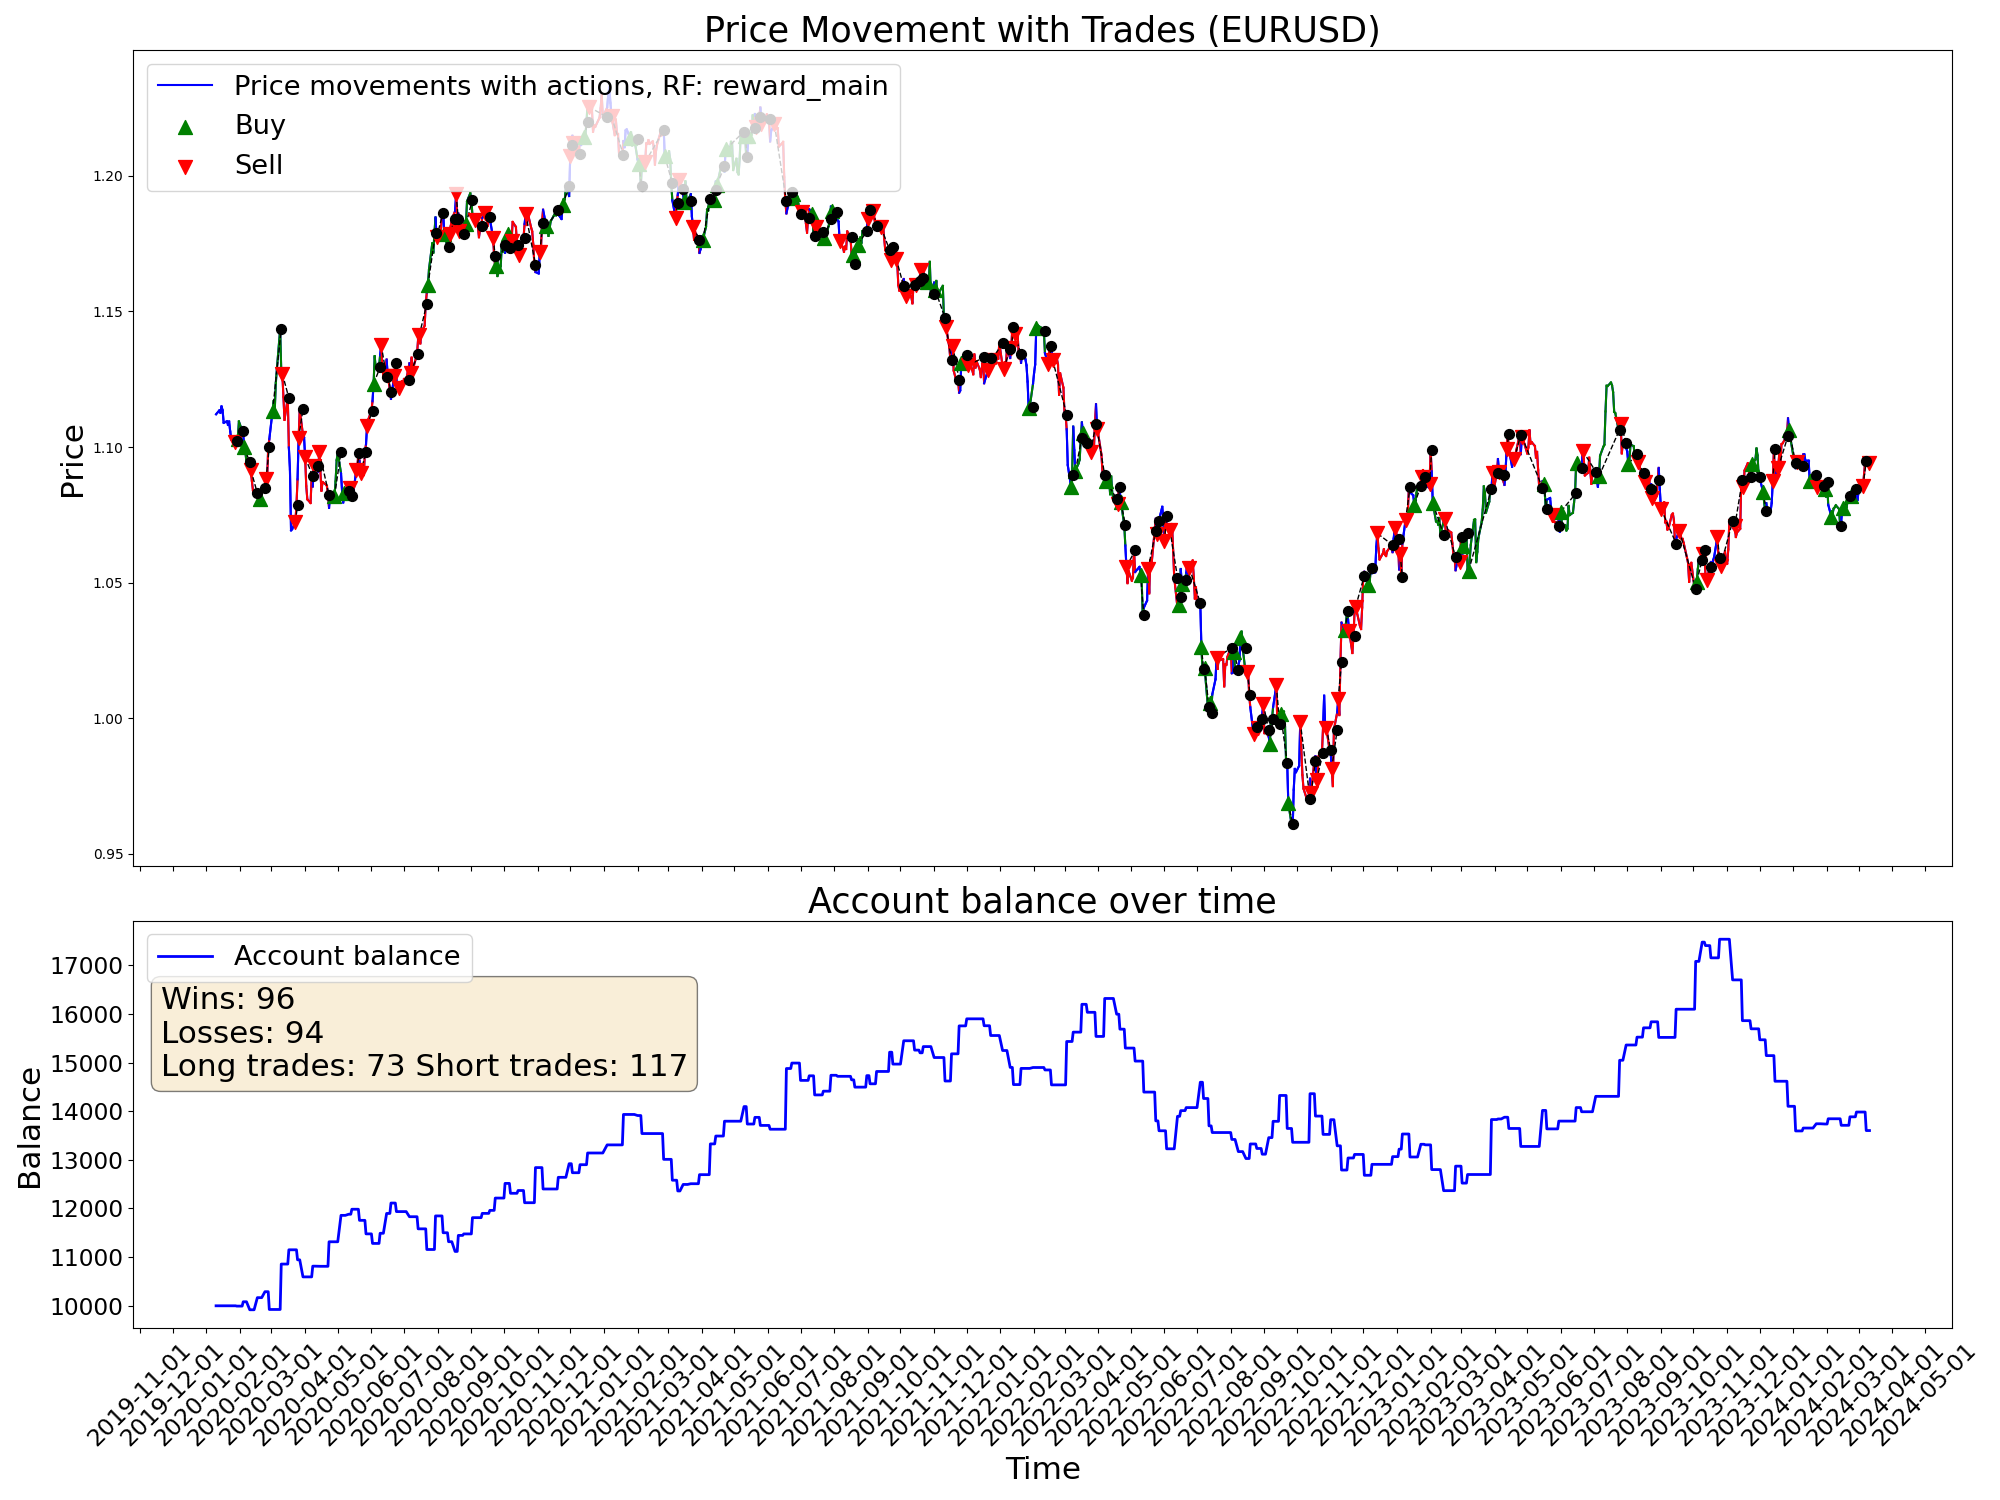

Values plotted in this chart, from the file beside it:
time, open, high, low, close, tick_volume, actDir, actRisk, eReward, eAccBalance, eWins, eLosses, pType, pOpenPrice, pSLPrice, pTPPrice, pProfit
2020-01-10, 1.111, 1.113, 1.109, 1.112, 37813, 0.0, 0.0, 0.0, 10000, 0, 0, 0, 0.0, 0.0, 0.0, 0.0
2020-01-13, 1.111, 1.115, 1.111, 1.114, 31473, 0.0, 0.0, 0.0, 10000, 0, 0, 0, 0.0, 0.0, 0.0, 0.0
2020-01-14, 1.113, 1.114, 1.11, 1.113, 38939, 0.0, 0.0, 0.0, 10000, 0, 0, 0, 0.0, 0.0, 0.0, 0.0
2020-01-15, 1.113, 1.116, 1.112, 1.115, 35122, 0.0, 0.0, 0.0, 10000, 0, 0, 0, 0.0, 0.0, 0.0, 0.0
2020-01-16, 1.115, 1.117, 1.113, 1.114, 36264, 0.0, 0.0, 0.0, 10000, 0, 0, 0, 0.0, 0.0, 0.0, 0.0
2020-01-17, 1.114, 1.114, 1.109, 1.109, 33691, 0.0, 0.0, 0.0, 10000, 0, 0, 0, 0.0, 0.0, 0.0, 0.0
2020-01-20, 1.109, 1.11, 1.108, 1.109, 26733, 0.0, 0.0, 0.0, 10000, 0, 0, 0, 0.0, 0.0, 0.0, 0.0
2020-01-21, 1.109, 1.112, 1.108, 1.108, 32597, 0.0, 0.0, 0.0, 10000, 0, 0, 0, 0.0, 0.0, 0.0, 0.0
2020-01-22, 1.108, 1.11, 1.107, 1.109, 30658, 0.0, 0.0, 0.0, 10000, 0, 0, 0, 0.0, 0.0, 0.0, 0.0
2020-01-23, 1.109, 1.111, 1.104, 1.106, 38646, 0.0, 0.0, 0.0, 10000, 0, 0, 0, 0.0, 0.0, 0.0, 0.0
2020-01-24, 1.105, 1.106, 1.102, 1.103, 32613, 0.0, 0.0, 0.0, 10000, 0, 0, 0, 0.0, 0.0, 0.0, 0.0
2020-01-27, 1.103, 1.104, 1.101, 1.102, 34531, -1.0, -1.0, 0.0, 10000, 0, 0, 2, 1.102, 1.109, 0.0, 0.0
2020-01-28, 1.102, 1.103, 1.1, 1.102, 28711, 0.4096, 0.4096, 0.0, 10000, 0, 0, 2, 1.102, 1.109, 0.0, 0.0
2020-01-29, 1.102, 1.103, 1.099, 1.101, 29004, 0.7534, 0.7534, 0.0, 9994, 0, 1, 0, 0.0, 0.0, 0.0, -6.29
2020-01-30, 1.101, 1.104, 1.1, 1.103, 36078, 0.7565, 0.7565, 0.0, 9994, 0, 1, 1, 1.103, 1.099, 0.0, 0.0
2020-01-31, 1.103, 1.11, 1.102, 1.109, 37996, 1.0, 1.0, 0.0, 9994, 0, 1, 1, 1.103, 1.099, 0.0, 0.0
2020-02-03, 1.109, 1.109, 1.104, 1.106, 37051, 0.141, 0.141, 0.0, 9994, 0, 1, 1, 1.103, 1.099, 0.0, 0.0
2020-02-04, 1.106, 1.106, 1.103, 1.104, 31630, -1.0, -1.0, 0.0, 10083, 1, 1, 0, 0.0, 0.0, 0.0, 89.12
2020-02-05, 1.104, 1.105, 1.099, 1.1, 34554, 1.0, 1.0, 0.0, 10083, 1, 1, 1, 1.1, 1.096, 0.0, 0.0
2020-02-06, 1.1, 1.101, 1.096, 1.098, 29458, 0.1801, 0.1801, 0.0, 10083, 1, 1, 1, 1.1, 1.096, 0.0, 0.0
2020-02-07, 1.098, 1.099, 1.094, 1.094, 36405, 0.8535, 0.8535, 0.0, 10083, 1, 1, 1, 1.1, 1.096, 0.0, 0.0
2020-02-10, 1.094, 1.096, 1.091, 1.091, 29465, -0.1665, -0.1665, 0.0, 9918, 1, 2, 0, 0.0, 0.0, 0.0, -164.5
2020-02-11, 1.091, 1.093, 1.089, 1.092, 31112, -1.0, -1.0, 0.0, 9918, 1, 2, 2, 1.092, 1.1, 0.0, 0.0
2020-02-12, 1.092, 1.093, 1.087, 1.087, 31552, -0.394, -0.394, 0.0, 9918, 1, 2, 2, 1.092, 1.1, 0.0, 0.0
2020-02-13, 1.087, 1.089, 1.083, 1.084, 34163, 0.09446, 0.09446, 0.0, 9918, 1, 2, 2, 1.092, 1.1, 0.0, 0.0
2020-02-14, 1.084, 1.086, 1.083, 1.083, 30592, -0.5693, -0.5693, 0.0, 9918, 1, 2, 2, 1.092, 1.1, 0.0, 0.0
2020-02-17, 1.084, 1.085, 1.083, 1.083, 21656, 1.0, 1.0, 0.0, 10167, 2, 2, 0, 0.0, 0.0, 0.0, 249
2020-02-18, 1.084, 1.084, 1.079, 1.079, 35077, 0.1785, 0.1785, 0.0, 10167, 2, 2, 0, 1.083, 1.076, 0.0, 0.0
2020-02-19, 1.079, 1.081, 1.078, 1.081, 33213, 0.9391, 0.9391, 0.0, 10167, 2, 2, 1, 1.081, 1.07, 0.0, 0.0
2020-02-20, 1.08, 1.082, 1.078, 1.078, 42647, 0.0492, 0.0492, 0.0, 10167, 2, 2, 1, 1.081, 1.07, 0.0, 0.0
2020-02-21, 1.078, 1.086, 1.078, 1.085, 43062, 0.8568, 0.8568, 0.0, 10167, 2, 2, 1, 1.081, 1.07, 0.0, 0.0
2020-02-24, 1.081, 1.087, 1.081, 1.085, 62281, -1.0, -1.0, 0.0, 10290, 3, 2, 0, 0.0, 0.0, 0.0, 122.5
2020-02-25, 1.085, 1.089, 1.083, 1.088, 63518, -1.0, -1.0, 0.0, 10290, 3, 2, 2, 1.088, 1.092, 0.0, 0.0
2020-02-26, 1.088, 1.091, 1.086, 1.088, 68962, -1.0, -1.0, 0.0, 10290, 3, 2, 2, 1.088, 1.092, 0.0, 0.0
2020-02-27, 1.088, 1.101, 1.088, 1.1, 82745, 0.05519, 0.05519, 0.0, 10290, 3, 2, 2, 1.088, 1.092, 0.0, 0.0
2020-02-28, 1.1, 1.105, 1.095, 1.103, 108228, -0.6987, -0.6987, 0.0, 9924, 3, 3, 0, 0.0, 0.0, 0.0, -365.4
2020-03-02, 1.104, 1.118, 1.104, 1.113, 119457, 1.0, 1.0, 0.0, 9924, 3, 3, 1, 1.113, 1.109, 0.0, 0.0
2020-03-03, 1.113, 1.121, 1.11, 1.117, 112120, 0.54, 0.54, 0.0, 9924, 3, 3, 1, 1.113, 1.109, 0.0, 0.0
2020-03-04, 1.117, 1.119, 1.11, 1.113, 76253, 0.09091, 0.09091, 0.0, 9924, 3, 3, 1, 1.113, 1.109, 0.0, 0.0
2020-03-05, 1.113, 1.124, 1.112, 1.124, 69448, 1.0, 1.0, 0.0, 9924, 3, 3, 1, 1.113, 1.109, 0.0, 0.0
2020-03-06, 1.124, 1.135, 1.121, 1.129, 124497, 1.0, 1.0, 0.0, 9924, 3, 3, 1, 1.113, 1.109, 0.0, 0.0
2020-03-09, 1.135, 1.15, 1.133, 1.144, 190616, -0.2795, -0.2795, 0.0, 9924, 3, 3, 1, 1.113, 1.109, 0.0, 0.0
2020-03-10, 1.144, 1.146, 1.127, 1.128, 176830, -0.728, -0.728, 0.0, 10858, 4, 3, 0, 0.0, 0.0, 0.0, 933.2
2020-03-11, 1.128, 1.137, 1.126, 1.127, 127610, -0.5469, -0.5469, 0.0, 10858, 4, 3, 2, 1.127, 1.136, 0.0, 0.0
2020-03-12, 1.127, 1.133, 1.106, 1.119, 173869, 0.4117, 0.4117, 0.0, 10858, 4, 3, 2, 1.127, 1.136, 0.0, 0.0
2020-03-13, 1.118, 1.122, 1.106, 1.11, 168391, 0.2889, 0.2889, 0.0, 10858, 4, 3, 2, 1.127, 1.136, 0.0, 0.0
2020-03-16, 1.106, 1.124, 1.106, 1.118, 207892, 0.09396, 0.09396, 0.0, 10858, 4, 3, 2, 1.127, 1.136, 0.0, 0.0
2020-03-17, 1.118, 1.119, 1.095, 1.1, 171610, 1.0, 1.0, 0.0, 11151, 5, 3, 0, 0.0, 0.0, 0.0, 293.3
2020-03-18, 1.1, 1.105, 1.08, 1.092, 193670, -0.2532, -0.2532, 0.0, 11151, 5, 3, 0, 1.1, 1.104, 0.0, 0.0
2020-03-19, 1.091, 1.098, 1.066, 1.069, 213886, -0.4763, -0.4763, 0.0, 11151, 5, 3, 0, 0.0, 0.0, 0.0, 0.0
2020-03-20, 1.069, 1.083, 1.064, 1.07, 234562, 0.06538, 0.06538, 0.0, 11151, 5, 3, 0, 1.07, 1.081, 0.0, 0.0
2020-03-23, 1.07, 1.083, 1.064, 1.072, 209225, -1.0, -1.0, 0.0, 11151, 5, 3, 2, 1.072, 1.076, 0.0, 0.0
2020-03-24, 1.072, 1.089, 1.072, 1.079, 170597, -0.2482, -0.2482, 0.0, 11151, 5, 3, 2, 1.072, 1.076, 0.0, 0.0
2020-03-25, 1.079, 1.089, 1.076, 1.088, 151347, -0.1931, -0.1931, 0.0, 10945, 5, 4, 0, 0.0, 0.0, 0.0, -206.1
2020-03-26, 1.088, 1.106, 1.087, 1.103, 162837, -0.6348, -0.6348, 0.0, 10945, 5, 4, 2, 1.103, 1.107, 0.0, 0.0
2020-03-27, 1.103, 1.115, 1.095, 1.114, 149500, -0.7414, -0.7414, 0.0, 10945, 5, 4, 2, 1.103, 1.107, 0.0, 0.0
2020-03-30, 1.112, 1.114, 1.101, 1.104, 131052, -0.06162, -0.06162, 0.0, 10594, 5, 5, 0, 0.0, 0.0, 0.0, -350.8
2020-03-31, 1.104, 1.105, 1.093, 1.104, 150863, -0.4958, -0.4958, 0.0, 10594, 5, 5, 0, 0.0, 0.0, 0.0, 0.0
2020-04-01, 1.103, 1.104, 1.09, 1.096, 117134, -0.9214, -0.9214, 0.0, 10594, 5, 5, 2, 1.096, 1.1, 0.0, 0.0
2020-04-02, 1.096, 1.097, 1.082, 1.086, 122763, -0.922, -0.922, 0.0, 10594, 5, 5, 2, 1.096, 1.1, 0.0, 0.0
... 1,022 more rows
